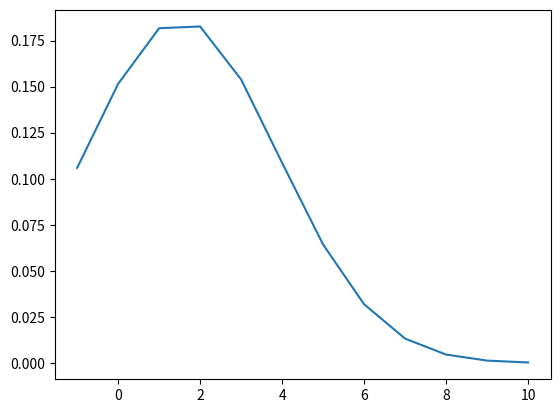

This chart was generated by the following Python code:
import numpy as np
from scipy.stats import norm
import matplotlib.pyplot as plt


def find_gaussian_params(**kwargs):
    target_expected_value = kwargs.pop('expected_value', 6.5)
    target_variance = kwargs.pop('variance', 3)
    values = kwargs.pop('values', np.array(list(range(12)))+1)
    values = np.asarray(values)
    precision = kwargs.pop('precision', 0.01)

    guess_x = target_expected_value
    guess_v = target_variance
    _, initial_guess = generate_gaussian_distribution(center=guess_x, width=guess_v, values=values)
    expected_value, variance, _ = analyse_distribution(values, initial_guess)

    counter = 0
    changed = True
    while changed:
        changed = False
        while abs(target_expected_value - expected_value) > precision:
            changed = True
            guess_off_x = expected_value - target_expected_value
            guess_x -= guess_off_x

            _, guess_distribution = generate_gaussian_distribution(center=guess_x, width=guess_v, values=values)
            expected_value, variance, _ = analyse_distribution(values, guess_distribution)

        while abs(target_variance - variance) > precision:
            changed = True
            guess_off_v = variance - target_variance
            guess_v -= guess_off_v/2

            _, guess_distribution = generate_gaussian_distribution(center=guess_x, width=guess_v, values=values)
            expected_value, variance, _ = analyse_distribution(values, guess_distribution)

        counter += 1
        if counter >= 100:
            print('took too many iterations. Cut-off!')
            break

    return guess_x, guess_v


def generate_gaussian_distribution(center=6.5, width=3, values=None):
    if values is None:
        x = np.linspace(1, 12, 12)
    else:
        x = np.asarray(values)
    y = norm.pdf(x, center, width)
    y /= np.sum(y)

    return x, y


def analyse_distribution(values, probabilities, test_difficulties=None):
    expected_value = 0
    for value, probability in zip(values, probabilities):
        expected_value += value * probability

    variance = 0
    for value, probability in zip(values, probabilities):
        variance += (value - expected_value)**2 * probability

    other = {}

    if test_difficulties is None:
        test_difficulties = list(range(int(min(values)), int(max(values)) + 3))
    if type(test_difficulties) is not list:
        test_difficulties = [test_difficulties]
    test_difficulties_probabilities = [0]*len(test_difficulties)
    for i, test_difficulty in enumerate(test_difficulties):
        for j, value in enumerate(values):
            if value >= test_difficulty:
                test_difficulties_probabilities[i] += probabilities[j]
    other['test_difficulties_probabilities'] = test_difficulties_probabilities

    half_prob_value = np.interp(0.5, np.flip(np.asarray(test_difficulties_probabilities)), np.flip(np.asarray(test_difficulties)))
    other['half_prob_value'] = half_prob_value

    return expected_value, variance, other


if __name__ == '__main__':
    vals = [-1, 0, 1, 2, 3, 4, 5, 6, 7, 8, 9, 10]
    center, width = find_gaussian_params(values=vals, expected_value=2.0, variance=4)
    _, probs = generate_gaussian_distribution(center, width, vals)
    mean, std, _ = analyse_distribution(vals, probs)

    print(probs)
    print(mean, std)
    plt.plot(vals, probs)
    plt.show()
